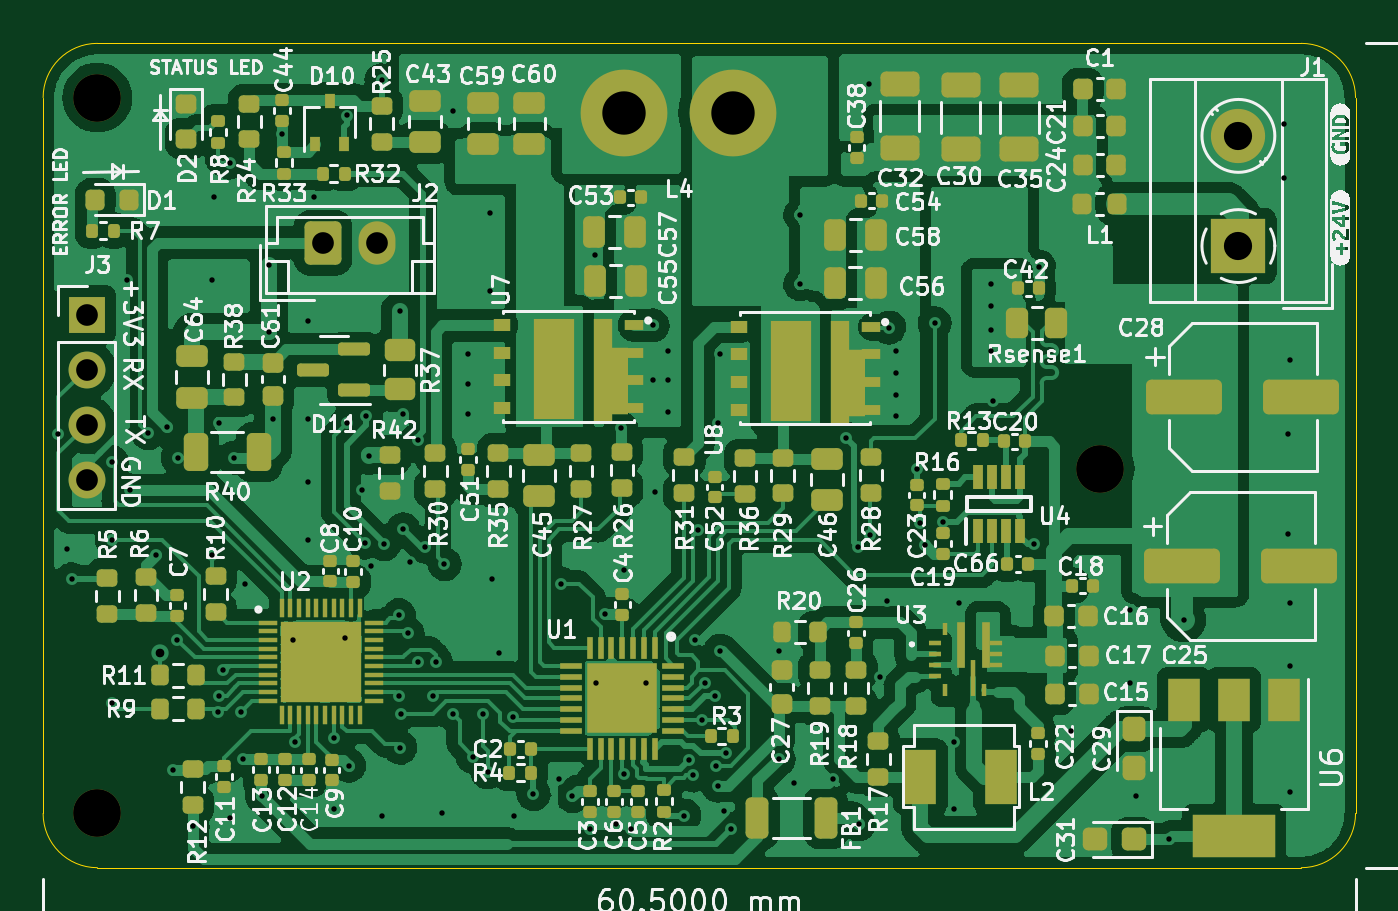
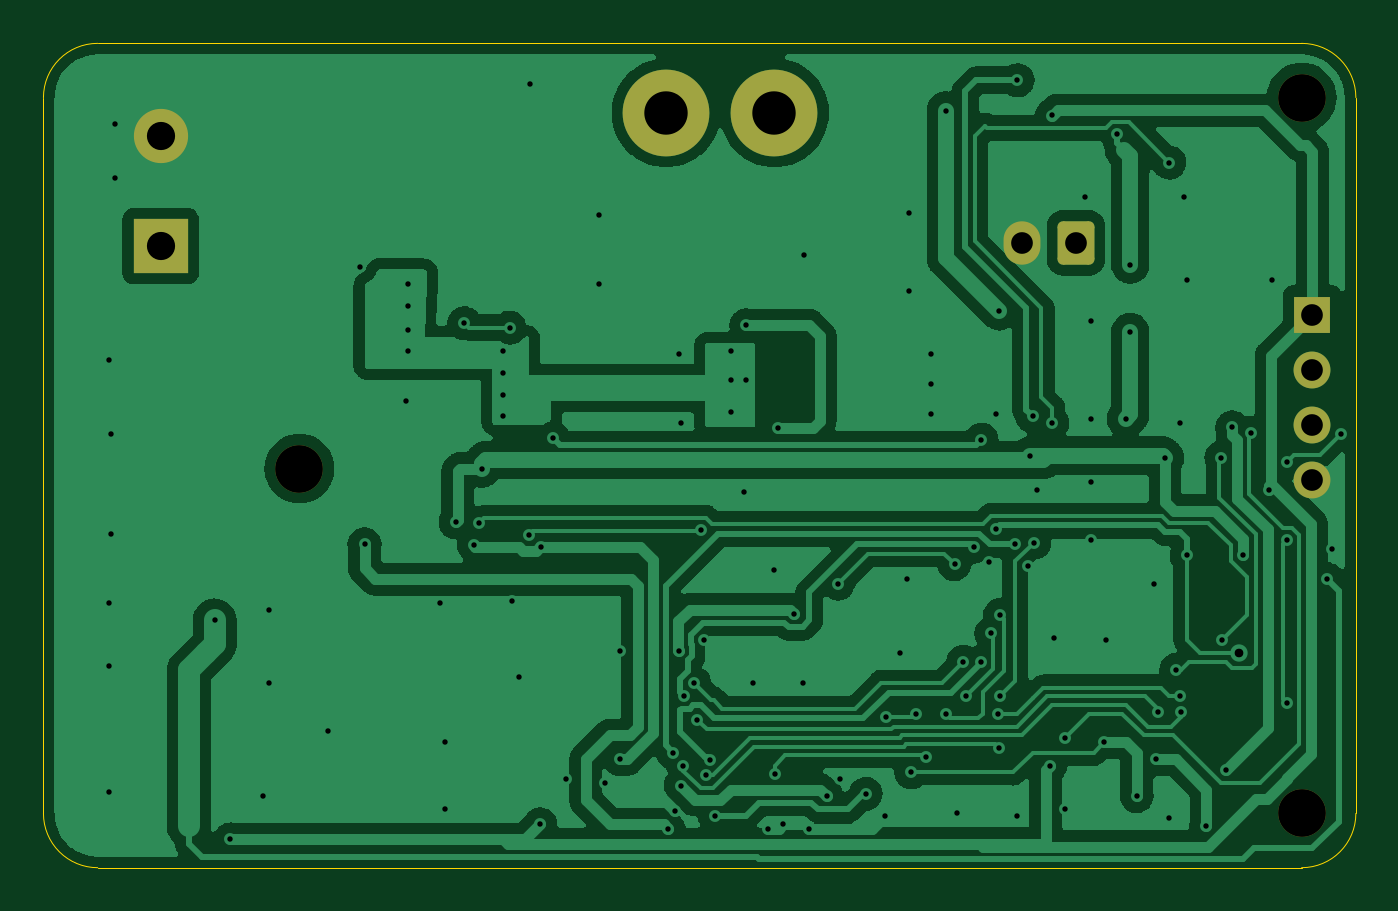
Circuit board: 11 layer files. Board 60.5 x 38.0 mm.
- bottom_copper: The_Qi_wireless_charger_tx-B_Cu.gbr (137745 bytes)
- bottom_mask: The_Qi_wireless_charger_tx-B_Mask.gbr (1821 bytes)
- paste: The_Qi_wireless_charger_tx-B_Paste.gbr (474 bytes)
- bottom_silk: The_Qi_wireless_charger_tx-B_Silkscreen.gbr (475 bytes)
- outline: The_Qi_wireless_charger_tx-Edge_Cuts.gbr (1056 bytes)
- top_copper: The_Qi_wireless_charger_tx-F_Cu.gbr (288687 bytes)
- top_mask: The_Qi_wireless_charger_tx-F_Mask.gbr (15270 bytes)
- paste: The_Qi_wireless_charger_tx-F_Paste.gbr (21176 bytes)
- top_silk: The_Qi_wireless_charger_tx-F_Silkscreen.gbr (137438 bytes)
- drill: The_Qi_wireless_charger_tx-NPTH.drl (379 bytes)
- drill: The_Qi_wireless_charger_tx-PTH.drl (3039 bytes)

=== bottom_copper: The_Qi_wireless_charger_tx-B_Cu.gbr (137745 bytes, source omitted) ===
=== bottom_mask: The_Qi_wireless_charger_tx-B_Mask.gbr (1821 bytes, source withheld) ===
=== paste: The_Qi_wireless_charger_tx-B_Paste.gbr ===
%TF.GenerationSoftware,KiCad,Pcbnew,(6.0.2)*%
%TF.CreationDate,2022-05-23T20:35:17+03:00*%
%TF.ProjectId,The_Qi_wireless_charger_tx,5468655f-5169-45f7-9769-72656c657373,Rev 2*%
%TF.SameCoordinates,Original*%
%TF.FileFunction,Paste,Bot*%
%TF.FilePolarity,Positive*%
%FSLAX46Y46*%
G04 Gerber Fmt 4.6, Leading zero omitted, Abs format (unit mm)*
G04 Created by KiCad (PCBNEW (6.0.2)) date 2022-05-23 20:35:17*
%MOMM*%
%LPD*%
G01*
G04 APERTURE LIST*
G04 APERTURE END LIST*
M02*

=== bottom_silk: The_Qi_wireless_charger_tx-B_Silkscreen.gbr ===
%TF.GenerationSoftware,KiCad,Pcbnew,(6.0.2)*%
%TF.CreationDate,2022-05-23T20:35:18+03:00*%
%TF.ProjectId,The_Qi_wireless_charger_tx,5468655f-5169-45f7-9769-72656c657373,Rev 2*%
%TF.SameCoordinates,Original*%
%TF.FileFunction,Legend,Bot*%
%TF.FilePolarity,Positive*%
%FSLAX46Y46*%
G04 Gerber Fmt 4.6, Leading zero omitted, Abs format (unit mm)*
G04 Created by KiCad (PCBNEW (6.0.2)) date 2022-05-23 20:35:18*
%MOMM*%
%LPD*%
G01*
G04 APERTURE LIST*
G04 APERTURE END LIST*
M02*

=== outline: The_Qi_wireless_charger_tx-Edge_Cuts.gbr ===
%TF.GenerationSoftware,KiCad,Pcbnew,(6.0.2)*%
%TF.CreationDate,2022-05-23T20:35:18+03:00*%
%TF.ProjectId,The_Qi_wireless_charger_tx,5468655f-5169-45f7-9769-72656c657373,Rev 2*%
%TF.SameCoordinates,Original*%
%TF.FileFunction,Profile,NP*%
%FSLAX46Y46*%
G04 Gerber Fmt 4.6, Leading zero omitted, Abs format (unit mm)*
G04 Created by KiCad (PCBNEW (6.0.2)) date 2022-05-23 20:35:18*
%MOMM*%
%LPD*%
G01*
G04 APERTURE LIST*
%TA.AperFunction,Profile*%
%ADD10C,0.050000*%
%TD*%
G04 APERTURE END LIST*
D10*
X23400000Y-124267767D02*
X23400000Y-124200000D01*
X81400000Y-159700000D02*
X25900000Y-159700000D01*
X25900000Y-121700000D02*
X81400000Y-121700000D01*
X83900000Y-157200000D02*
X83900000Y-124200000D01*
X83900000Y-124200000D02*
G75*
G03*
X81400000Y-121700000I-2500000J0D01*
G01*
X81400000Y-159700000D02*
G75*
G03*
X83900000Y-157200000I0J2500000D01*
G01*
X23400000Y-157200000D02*
X23400000Y-124267767D01*
X23400000Y-157200000D02*
G75*
G03*
X25900000Y-159700000I2500000J0D01*
G01*
X25900000Y-121700000D02*
G75*
G03*
X23400000Y-124200000I0J-2500000D01*
G01*
M02*

=== top_copper: The_Qi_wireless_charger_tx-F_Cu.gbr (288687 bytes, source omitted) ===
=== top_mask: The_Qi_wireless_charger_tx-F_Mask.gbr (15270 bytes, source omitted) ===
=== paste: The_Qi_wireless_charger_tx-F_Paste.gbr (21176 bytes, source omitted) ===
=== top_silk: The_Qi_wireless_charger_tx-F_Silkscreen.gbr (137438 bytes, source omitted) ===
=== drill: The_Qi_wireless_charger_tx-NPTH.drl ===
M48
; DRILL file {KiCad (6.0.2)} date Mon May 23 20:35:20 2022
; FORMAT={-:-/ absolute / metric / decimal}
; #@! TF.CreationDate,2022-05-23T20:35:20+03:00
; #@! TF.GenerationSoftware,Kicad,Pcbnew,(6.0.2)
; #@! TF.FileFunction,NonPlated,1,2,NPTH
FMAT,2
METRIC
; #@! TA.AperFunction,NonPlated,NPTH,ComponentDrill
T1C2.200
%
G90
G05
T1
X25.9Y-124.2
X25.9Y-157.2
X72.1Y-141.3
T0
M30

=== drill: The_Qi_wireless_charger_tx-PTH.drl ===
M48
; DRILL file {KiCad (6.0.2)} date Mon May 23 20:35:20 2022
; FORMAT={-:-/ absolute / metric / decimal}
; #@! TF.CreationDate,2022-05-23T20:35:20+03:00
; #@! TF.GenerationSoftware,Kicad,Pcbnew,(6.0.2)
; #@! TF.FileFunction,Plated,1,2,PTH
FMAT,2
METRIC
; #@! TA.AperFunction,Plated,PTH,ViaDrill
T1C0.250
; #@! TA.AperFunction,Plated,PTH,ViaDrill
T2C0.400
; #@! TA.AperFunction,Plated,PTH,ComponentDrill
T3C1.000
; #@! TA.AperFunction,Plated,PTH,ComponentDrill
T4C1.300
; #@! TA.AperFunction,Plated,PTH,ComponentDrill
T5C2.000
%
G90
G05
T1
X24.1Y-139.7
X24.5Y-145.0
X24.726Y-146.4
X26.575Y-141.0
X26.575Y-144.6
X26.575Y-152.1
X27.276Y-132.6
X27.4Y-142.3
X28.233Y-139.665
X28.594Y-145.306
X29.1Y-139.4
X29.4Y-155.2
X29.588Y-149.2
X29.6Y-140.8
X30.3Y-157.8
X31.2Y-132.6
X31.2Y-145.3
X31.3Y-128.8
X31.47Y-152.523
X31.5Y-139.2
X31.5Y-151.774
X31.679Y-150.579
X32.0Y-127.2
X32.0Y-157.4
X32.2Y-140.8
X32.506Y-152.506
X32.6Y-154.7
X32.7Y-146.6
X33.5Y-156.4
X33.8Y-131.9
X33.8Y-135.0
X34.0Y-139.0
X34.4Y-125.9
X34.9Y-149.2
X35.01Y-153.924
X35.6Y-134.5
X35.6Y-139.0
X35.6Y-141.9
X35.6Y-144.6
X35.9Y-128.8
X36.8Y-153.7
X36.8Y-157.0
X37.3Y-149.1
X37.398Y-139.2
X37.401Y-125.025
X37.5Y-155.0
X38.1Y-142.3
X38.233Y-144.716
X38.3Y-138.9
X38.4Y-140.7
X38.5Y-145.8
X39.0Y-123.4
X39.0Y-157.3
X39.115Y-144.785
X39.8Y-151.774
X39.806Y-148.058
X39.85Y-134.05
X39.861Y-154.174
X39.9Y-152.6
X40.0Y-138.8
X40.0Y-144.1
X40.2Y-148.9
X40.3Y-145.6
X40.663Y-139.973
X40.7Y-150.225
X41.026Y-144.901
X41.387Y-151.788
X41.5Y-150.2
X41.8Y-157.2
X41.9Y-145.7
X42.3Y-124.8
X42.3Y-152.625
X43.0Y-136.0
X43.0Y-137.4
X43.0Y-138.8
X43.2Y-154.575
X43.7Y-152.625
X43.9Y-155.3
X44.0Y-129.5
X44.0Y-133.1
X44.1Y-146.4
X44.4Y-149.8
X45.056Y-152.744
X45.1Y-157.3
X46.0Y-156.3
X47.2Y-155.6
X47.274Y-146.6
X47.8Y-156.4
X48.6Y-157.9
X48.837Y-131.463
X48.9Y-151.2
X49.3Y-148.0
X49.8Y-157.7
X50.036Y-139.432
X50.188Y-155.368
X50.2Y-146.0
X50.5Y-157.9
X51.2Y-151.2
X51.5Y-134.7
X51.5Y-137.2
X51.6Y-142.4
X52.2Y-135.9
X52.2Y-137.2
X52.2Y-138.7
X52.96Y-157.295
X53.172Y-154.722
X53.366Y-155.446
X53.459Y-149.21
X53.607Y-144.15
X53.764Y-152.869
X53.892Y-151.196
X54.363Y-151.778
X54.4Y-155.01
X54.5Y-139.2
X54.519Y-155.919
X54.6Y-136.0
X54.622Y-149.7
X54.8Y-157.1
X54.879Y-154.409
X55.1Y-157.899
X57.3Y-149.7
X57.3Y-154.7
X58.0Y-155.8
X58.3Y-129.6
X58.3Y-132.8
X59.8Y-155.6
X60.4Y-139.9
X60.984Y-144.918
X61.0Y-157.7
X61.475Y-123.575
X61.5Y-144.374
X62.0Y-150.9
X62.3Y-147.4
X62.4Y-134.8
X62.7Y-135.9
X62.7Y-136.9
X62.7Y-137.9
X62.7Y-138.9
X63.7Y-141.3
X63.8Y-143.8
X64.056Y-144.844
X64.5Y-134.6
X64.9Y-143.764
X65.4Y-153.9
X65.4Y-157.0
X65.6Y-147.5
X67.1Y-132.8
X67.1Y-133.8
X67.1Y-134.9
X67.1Y-135.9
X67.2Y-138.2
X69.1Y-144.8
X69.3Y-132.0
X70.8Y-153.4
X73.5Y-147.8
X73.5Y-151.2
X73.8Y-156.4
X75.3Y-158.4
X76.0Y-148.3
X80.6Y-125.4
X80.6Y-127.9
X80.8Y-139.7
X80.8Y-144.3
X80.9Y-136.3
X80.9Y-147.5
X80.9Y-150.4
X80.9Y-156.2
T2
X28.8Y-149.8
T3
X25.4Y-134.2
X25.4Y-136.74
X25.4Y-139.28
X25.4Y-141.82
X36.3Y-130.9
X38.8Y-130.9
T4
X78.5Y-125.965
X78.5Y-131.045
T5
X50.2Y-124.9
X55.2Y-124.9
T0
M30

